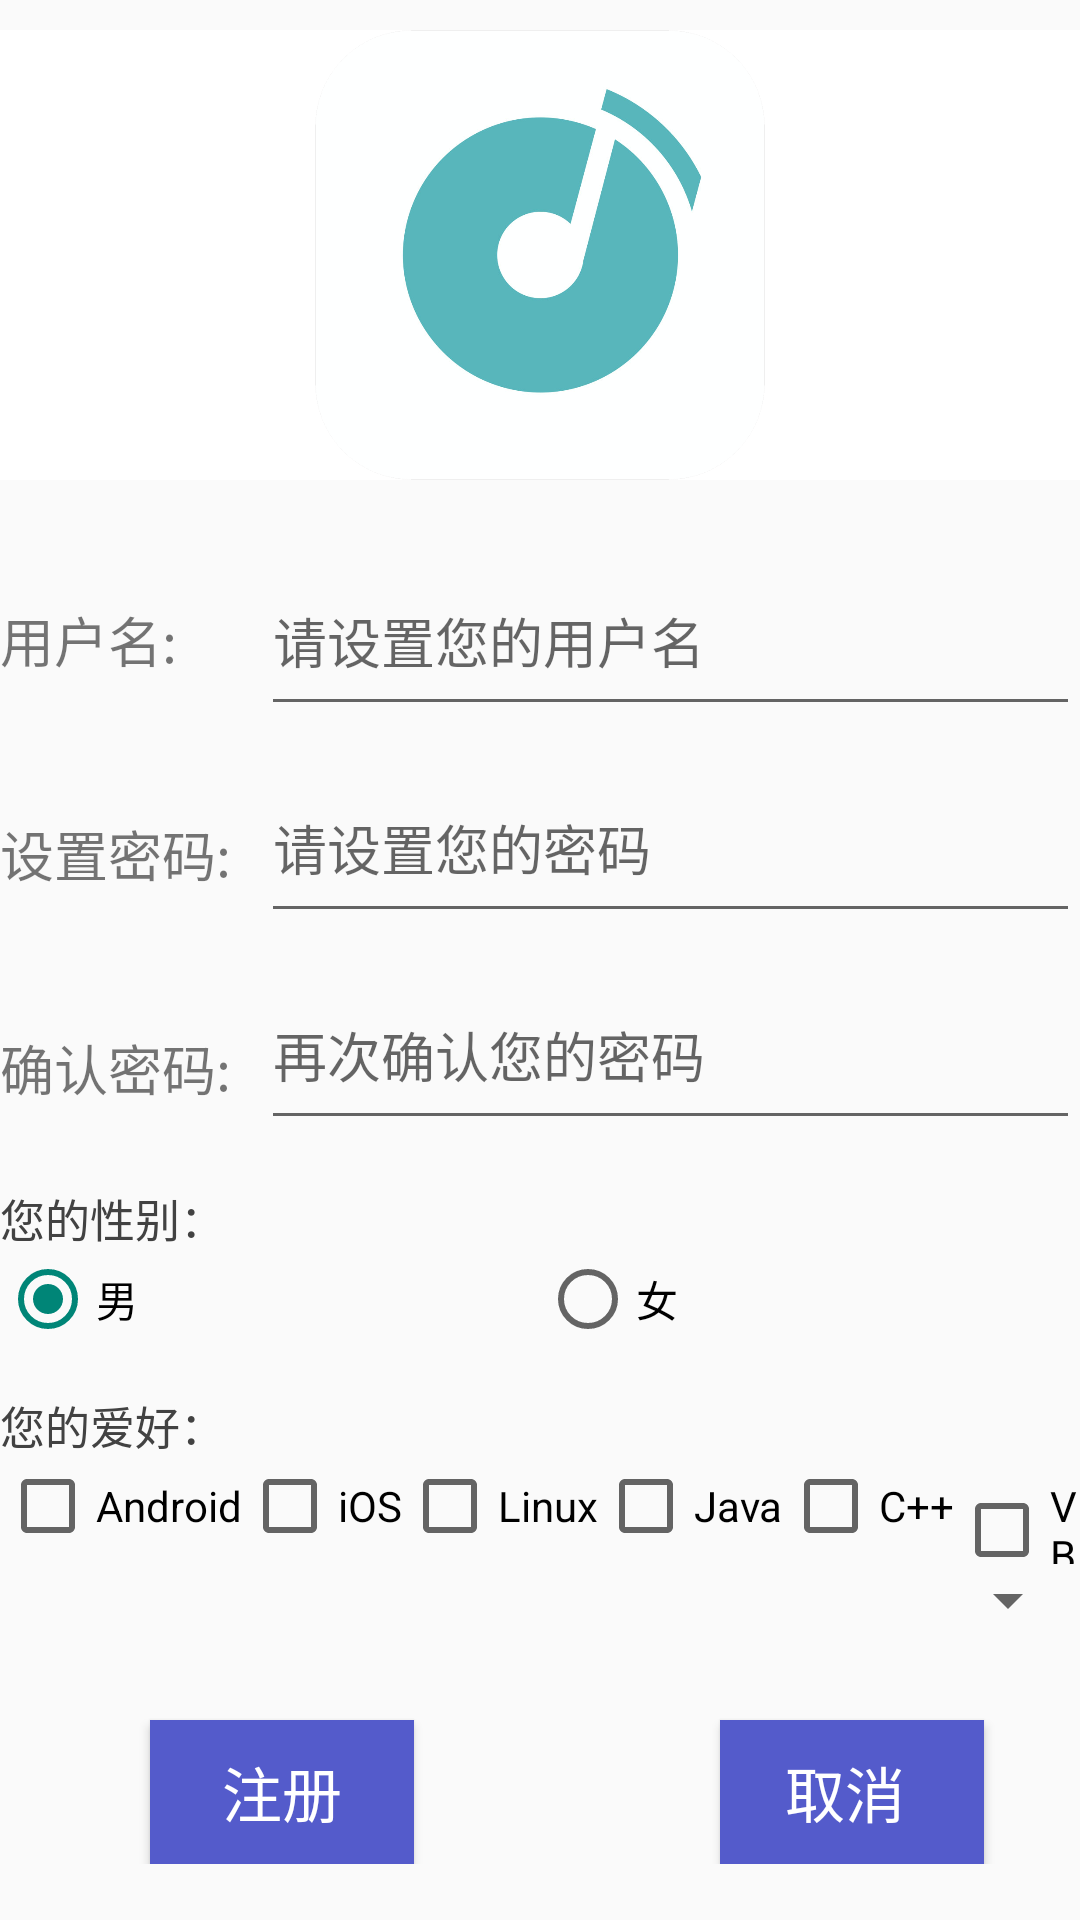

Produce the Android XML layout that renders to this screen, including the resource entries it uses.
<!-- AndroidManifest.xml: application theme Theme.Mych_login -->
<!-- res/layout/register_layout.xml -->
<?xml version="1.0" encoding="utf-8"?>
<RelativeLayout xmlns:android="http://schemas.android.com/apk/res/android"
    android:layout_width="match_parent"
    android:layout_height="match_parent">

    <ScrollView
        android:id="@+id/sv"
        android:layout_width="fill_parent"
        android:layout_height="wrap_content"
        >

        <RelativeLayout
            android:layout_width="match_parent"
            android:layout_height="wrap_content">

            <ImageView
                android:id="@+id/logo"
                android:layout_width="300dp"
                android:layout_height="150dp"
                android:layout_alignParentStart="true"
                android:layout_alignParentEnd="true"
                android:layout_marginTop="10dp"
                android:background="#ffffff"
                android:src="@mipmap/applogo" />

            <TextView
                android:id="@+id/text1"
                android:layout_width="wrap_content"
                android:layout_height="wrap_content"
                android:layout_below="@id/logo"
                android:layout_marginTop="40dp"
                android:text="用户名:"
                android:textSize="18dp" />

            <TextView
                android:id="@+id/text2"
                android:layout_width="wrap_content"
                android:layout_height="wrap_content"
                android:layout_below="@id/text1"
                android:layout_marginTop="45dp"
                android:text="设置密码:"
                android:textSize="18dp" />

            <TextView
                android:id="@+id/text3"
                android:layout_width="wrap_content"
                android:layout_height="wrap_content"
                android:layout_below="@id/text2"
                android:layout_marginTop="45dp"
                android:text="确认密码:"
                android:textSize="18dp" />

            <EditText
                android:id="@+id/account"
                android:layout_width="400dp"
                android:layout_height="60dp"
                android:layout_below="@+id/logo"
                android:layout_marginStart="10dp"
                android:layout_marginTop="22dp"
                android:layout_toRightOf="@id/text3"
                android:hint="请设置您的用户名" />

            <EditText
                android:id="@+id/password"
                android:layout_width="400dp"
                android:layout_height="60dp"
                android:layout_below="@id/account"
                android:layout_marginStart="10dp"
                android:layout_marginTop="9dp"
                android:layout_toRightOf="@id/text3"
                android:hint="请设置您的密码"
                android:inputType="numberPassword" />

            <EditText
                android:id="@+id/password2"
                android:layout_width="400dp"
                android:layout_height="60dp"
                android:layout_below="@id/password"
                android:layout_marginStart="10dp"
                android:layout_marginTop="9dp"
                android:layout_toRightOf="@id/text3"
                android:hint="再次确认您的密码"
                android:inputType="numberPassword" />

            <TextView
                android:id="@+id/text4"
                android:layout_width="wrap_content"
                android:layout_height="wrap_content"
                android:layout_below="@id/password2"
                android:layout_marginTop="15dp"
                android:textColor="@color/cardview_dark_background"
                android:text="您的性别："
                android:textSize="15dp" />

        <RadioGroup
            android:id="@+id/sex"
            android:layout_width="match_parent"
            android:layout_height="wrap_content"
            android:layout_below="@id/text4"
            android:orientation="horizontal">

            <RadioButton
                android:id="@+id/radiobutton1"
                android:layout_width="wrap_content"
                android:layout_height="wrap_content"
                android:layout_weight="1"
                android:checked="true"
                android:text="男" />

            <RadioButton
                android:id="@+id/radiobutton2"
                android:layout_width="wrap_content"
                android:layout_height="wrap_content"
                android:layout_weight="1"
                android:text="女" />

        </RadioGroup>

            <TextView
                android:id="@+id/text5"
                android:layout_width="wrap_content"
                android:layout_height="wrap_content"
                android:layout_below="@id/sex"
                android:layout_marginTop="15dp"
                android:textColor="@color/cardview_dark_background"
                android:text="您的爱好："
                android:textSize="15dp" />

            <LinearLayout
                android:layout_width="match_parent"
                android:layout_height="wrap_content"
                android:id="@+id/layout2"
                android:orientation="horizontal"
                android:layout_below="@id/text5">

                <CheckBox
                    android:id="@+id/android"
                    android:layout_width="wrap_content"
                    android:layout_height="wrap_content"
                    android:text="Android" />

                <CheckBox
                    android:id="@+id/ios"
                    android:text="iOS"
                    android:layout_width="wrap_content"
                    android:layout_height="wrap_content" />

                <CheckBox
                    android:id="@+id/linux"
                    android:text="Linux"
                    android:layout_width="wrap_content"
                    android:layout_height="wrap_content" />

                <CheckBox
                    android:id="@+id/java"
                    android:text="Java"
                    android:layout_width="wrap_content"
                    android:layout_height="wrap_content" />

                <CheckBox
                    android:id="@+id/CPlus"
                    android:text="C++"
                    android:layout_width="wrap_content"
                    android:layout_height="wrap_content" />

                <CheckBox
                    android:id="@+id/VB"
                    android:text="VB"
                    android:layout_width="wrap_content"
                    android:layout_height="wrap_content" />
        </LinearLayout>

            <Spinner
                android:layout_below="@+id/layout2"
                android:layout_width="match_parent"
                android:layout_height="wrap_content"
                android:id="@+id/spinner"/>

            <Button
                android:id="@+id/zhuce"
                android:layout_width="wrap_content"
                android:layout_height="wrap_content"
                android:layout_below="@id/layout2"
                android:layout_marginLeft="50dp"
                android:layout_marginTop="52dp"
                android:layout_marginRight="50dp"
                android:background="#545bcb"
                android:onClick="RegisterSuccess"
                android:text="注册"
                android:textColor="#ffffff"
                android:textSize="20sp" />

            <Button
                android:id="@+id/back"
                android:layout_width="wrap_content"
                android:layout_height="wrap_content"
                android:layout_below="@id/layout2"
                android:layout_marginLeft="240dp"
                android:layout_marginTop="52dp"
                android:layout_marginRight="20dp"
                android:background="#545bcb"
                android:onClick="backToMain"
                android:text="取消 "
                android:textColor="#ffffff"
                android:textSize="20sp" />

    </RelativeLayout>

    </ScrollView>

</RelativeLayout>
<!-- resources referenced by this layout -->
<resources>
  <!-- mipmap applogo: png bitmap (mipmap-xxhdpi, 108820 bytes) -->
  <style name="Theme.Mych_login" parent="Theme.MaterialComponents.DayNight.DarkActionBar.Bridge">
          
          <item name="colorPrimary">@color/purple_500</item>
          <item name="colorPrimaryVariant">@color/purple_700</item>
          <item name="colorOnPrimary">@color/white</item>
          
          <item name="colorSecondary">@color/teal_200</item>
          <item name="colorSecondaryVariant">@color/teal_700</item>
          <item name="colorOnSecondary">@color/black</item>
          
          <item name="android:statusBarColor" tools:targetApi="l">?attr/colorPrimaryVariant</item>
          
      </style>
  <!-- not gathered from this repository: default colours our renderer supplied (Android Studio template values) -->
  <color name="purple_500">#FF6200EE</color>
  <color name="purple_700">#FF3700B3</color>
  <color name="teal_200">#FF03DAC5</color>
  <color name="teal_700">#FF018786</color>
  <color name="black">#FF000000</color>
  <color name="white">#FFFFFFFF</color>
</resources>
